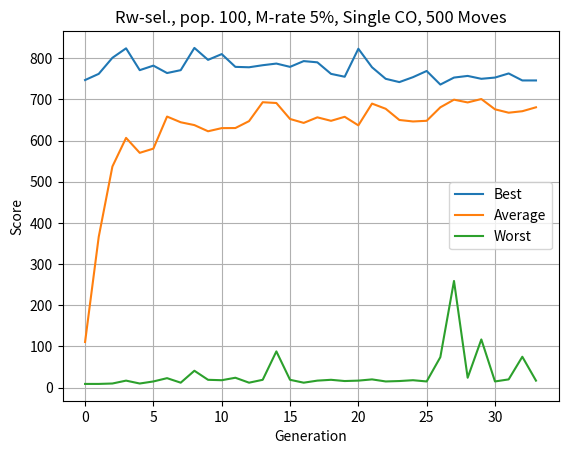
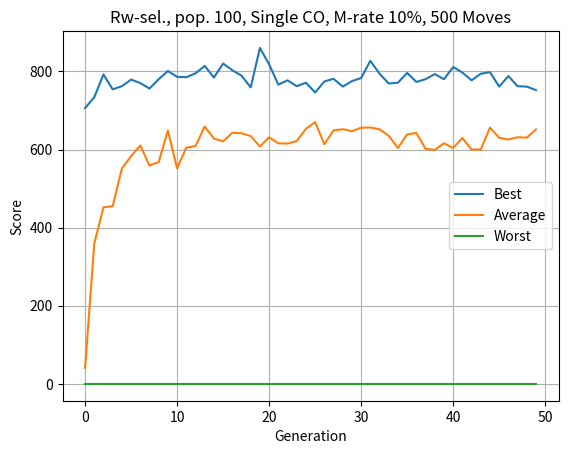
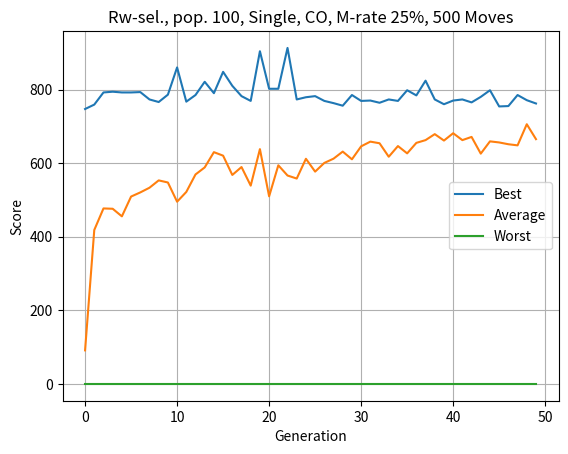
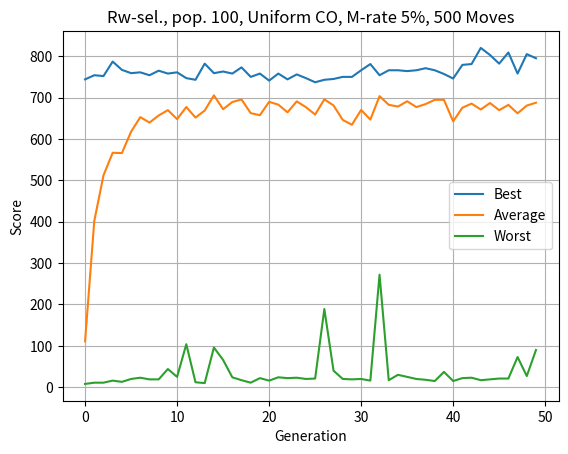
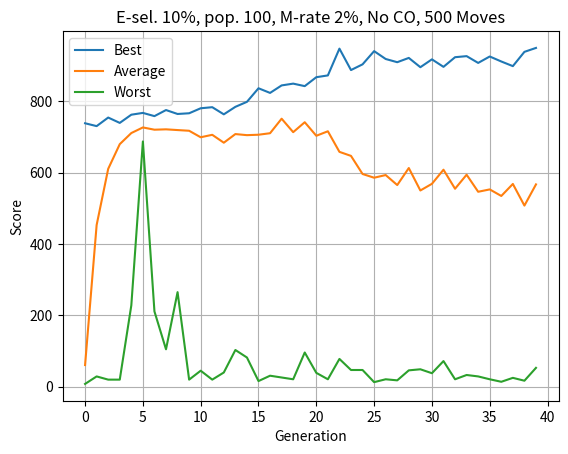
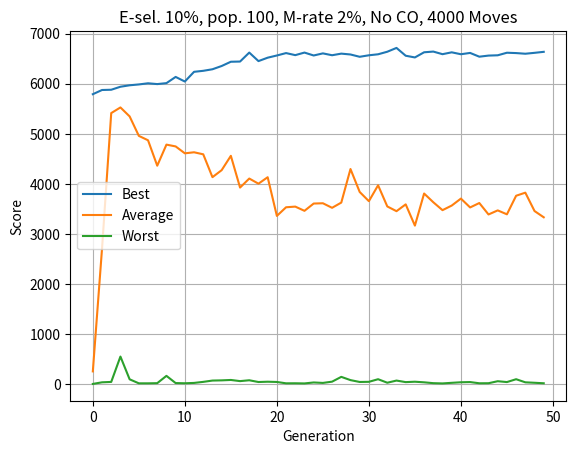
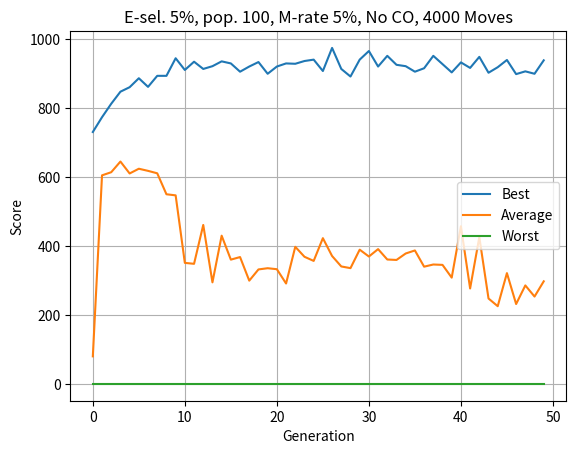
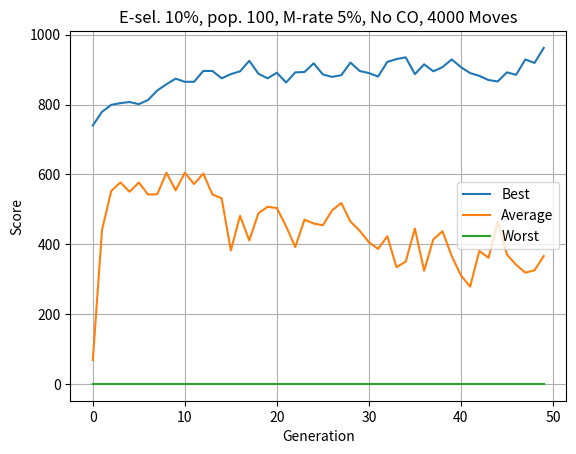
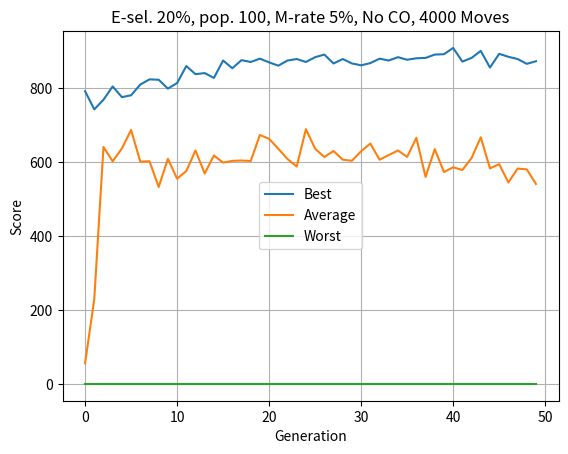
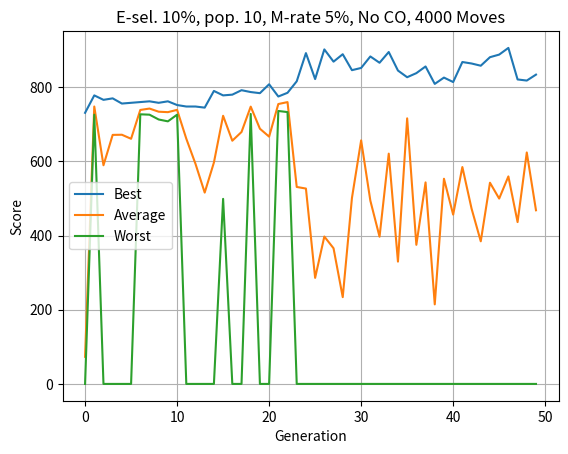

The matplotlib source for these figures, in order:
import matplotlib.pyplot as plt

# pop 100, p_mut = 10%, roulette_wheel = True, moves = 500
# reset = False, crossover = 'single'
# best weights = [ -4.382 -12.933   6.542  -8.092  -1.432]
data_p100_m10_rw_m500 = [
    [0.000, 41.250, 706.000],
    [0.000, 359.110, 734.000],
    [0.000, 452.060, 792.000],
    [0.000, 454.880, 754.000],
    [0.000, 551.210, 762.000],
    [0.000, 583.050, 779.000],
    [0.000, 610.330, 770.000],
    [0.000, 558.710, 756.000],
    [0.000, 567.800, 780.000],
    [0.000, 648.760, 801.000],
    [0.000, 551.770, 786.000],
    [0.000, 604.870, 785.000],
    [0.000, 608.850, 795.000],
    [0.000, 658.840, 814.000],
    [0.000, 627.920, 784.000],
    [0.000, 620.990, 820.000],
    [0.000, 642.840, 803.000],
    [0.000, 641.570, 789.000],
    [0.000, 634.410, 759.000],
    [0.000, 607.500, 860.000],
    [0.000, 631.460, 818.000],
    [0.000, 615.860, 766.000],
    [0.000, 615.180, 777.000],
    [0.000, 621.790, 762.000],
    [0.000, 652.830, 771.000],
    [0.000, 670.100, 746.000],
    [0.000, 613.590, 774.000],
    [0.000, 648.990, 781.000],
    [0.000, 651.860, 761.000],
    [0.000, 646.970, 775.000],
    [0.000, 655.780, 783.000],
    [0.000, 656.250, 827.000],
    [0.000, 651.930, 794.000],
    [0.000, 635.030, 769.000],
    [0.000, 604.020, 771.000],
    [0.000, 638.730, 796.000],
    [0.000, 642.220, 773.000],
    [0.000, 601.640, 780.000],
    [0.000, 598.770, 793.000],
    [0.000, 616.000, 780.000],
    [0.000, 603.730, 811.000],
    [0.000, 629.550, 797.000],
    [0.000, 599.950, 777.000],
    [0.000, 600.220, 794.000],
    [0.000, 656.060, 798.000],
    [0.000, 630.000, 761.000],
    [0.000, 625.460, 788.000],
    [0.000, 631.300, 762.000],
    [0.000, 630.440, 761.000],
    [0.000, 651.280, 752.000]
]

# pop 100, p_mut = 25%, roulette_wheel = True, moves = 500
# reset = False, crossover = 'single'
# best weights = [-11.144 -18.508  -5.328  -1.654  -3.524]
data_p100_m25_rw_m500 = [
    [0.000, 91.170, 747.000],
    [0.000, 418.280, 759.000],
    [0.000, 476.830, 792.000],
    [0.000, 475.950, 794.000],
    [0.000, 455.320, 792.000],
    [0.000, 509.130, 792.000],
    [0.000, 520.360, 793.000],
    [0.000, 533.120, 773.000],
    [0.000, 553.050, 766.000],
    [0.000, 547.360, 786.000],
    [0.000, 495.140, 860.000],
    [0.000, 521.660, 767.000],
    [0.000, 569.140, 785.000],
    [0.000, 588.300, 821.000],
    [0.000, 629.780, 790.000],
    [0.000, 620.230, 848.000],
    [0.000, 567.830, 810.000],
    [0.000, 589.330, 782.000],
    [0.000, 538.810, 769.000],
    [0.000, 637.990, 904.000],
    [0.000, 509.760, 802.000],
    [0.000, 594.100, 802.000],
    [0.000, 566.300, 913.000],
    [0.000, 558.040, 773.000],
    [0.000, 611.760, 779.000],
    [0.000, 576.900, 782.000],
    [0.000, 600.510, 769.000],
    [0.000, 612.060, 763.000],
    [0.000, 631.290, 756.000],
    [0.000, 610.370, 785.000],
    [0.000, 645.600, 769.000],
    [0.000, 658.360, 770.000],
    [0.000, 653.950, 764.000],
    [0.000, 617.330, 773.000],
    [0.000, 646.310, 769.000],
    [0.000, 626.490, 798.000],
    [0.000, 654.980, 784.000],
    [0.000, 662.490, 824.000],
    [0.000, 678.740, 773.000],
    [0.000, 661.280, 760.000],
    [0.000, 681.190, 770.000],
    [0.000, 662.470, 773.000],
    [0.000, 671.160, 765.000],
    [0.000, 625.770, 780.000],
    [0.000, 659.100, 798.000],
    [0.000, 656.140, 754.000],
    [0.000, 651.280, 755.000],
    [0.000, 648.240, 785.000],
    [0.000, 705.640, 771.000],
    [0.000, 665.120, 762.000]
]

# pop 100, p_mut = 5%, roulette_wheel = True, moves = 500
# reset = False, crossover = 'uniform'
# best weights = -2.581 -22.899  -6.611  -5.472  -1.143
data_p100_m5_rw_m500_uniform = [
    [8.000, 110.890, 744.000],
    [11.000, 401.670, 754.000],
    [11.000, 511.950, 752.000],
    [16.000, 566.640, 787.000],
    [13.000, 565.860, 767.000],
    [20.000, 617.500, 759.000],
    [23.000, 652.720, 761.000],
    [19.000, 639.630, 754.000],
    [19.000, 656.750, 765.000],
    [44.000, 669.740, 758.000],
    [25.000, 647.850, 761.000],
    [104.000, 677.140, 747.000],
    [12.000, 651.600, 743.000],
    [10.000, 668.680, 782.000],
    [96.000, 705.410, 759.000],
    [66.000, 671.900, 763.000],
    [24.000, 689.270, 758.000],
    [17.000, 695.490, 773.000],
    [11.000, 662.370, 750.000],
    [22.000, 657.420, 758.000],
    [16.000, 689.780, 741.000],
    [24.000, 682.880, 758.000],
    [22.000, 664.330, 744.000],
    [23.000, 690.840, 756.000],
    [20.000, 676.860, 747.000],
    [21.000, 658.960, 737.000],
    [189.000, 695.760, 743.000],
    [40.000, 680.980, 745.000],
    [20.000, 646.040, 750.000],
    [19.000, 634.350, 750.000],
    [20.000, 670.110, 766.000],
    [16.000, 646.760, 781.000],
    [272.000, 703.400, 754.000],
    [17.000, 682.530, 766.000],
    [30.000, 678.260, 766.000],
    [25.000, 691.050, 764.000],
    [20.000, 677.060, 766.000],
    [18.000, 684.250, 771.000],
    [15.000, 694.550, 766.000],
    [37.000, 694.580, 757.000],
    [15.000, 642.500, 746.000],
    [22.000, 675.470, 779.000],
    [23.000, 685.410, 781.000],
    [17.000, 671.200, 820.000],
    [19.000, 686.840, 803.000],
    [21.000, 669.520, 782.000],
    [21.000, 682.340, 809.000],
    [73.000, 661.950, 758.000],
    [27.000, 680.660, 805.000],
    [90.000, 687.620, 795.000]]


# pop = 100, p_mut = 5%, roulette_wheel = True, moves = 500,
# reset = False, crossover = 'single'
# WEIGHTS = [ -6.932  -6.832  -1.328  -8.595  -1.751]
data_p100_m5_rw_m500 = [
    [9.000, 110.850, 747.000],
    [9.000, 366.310, 762.000],
    [10.000, 536.940, 801.000],
    [17.000, 606.510, 824.000],
    [10.000, 570.210, 771.000],
    [15.000, 580.450, 782.000],
    [23.000, 658.300, 764.000],
    [12.000, 644.440, 771.000],
    [41.000, 637.580, 825.000],
    [19.000, 622.580, 796.000],
    [18.000, 630.210, 810.000],
    [24.000, 630.430, 779.000],
    [12.000, 647.200, 778.000],
    [19.000, 693.120, 783.000],
    [88.000, 691.230, 787.000],
    [19.000, 652.450, 779.000],
    [12.000, 642.880, 793.000],
    [17.000, 656.420, 790.000],
    [19.000, 647.960, 762.000],
    [16.000, 657.720, 755.000],
    [17.000, 636.950, 823.000],
    [20.000, 689.800, 778.000],
    [15.000, 677.220, 750.000],
    [16.000, 650.020, 742.000],
    [18.000, 646.380, 754.000],
    [15.000, 648.040, 769.000],
    [74.000, 680.750, 736.000],
    [259.000, 699.320, 753.000],
    [24.000, 692.600, 757.000],
    [117.000, 700.880, 750.000],
    [15.000, 675.900, 753.000],
    [20.000, 667.660, 763.000],
    [75.000, 671.290, 746.000],
    [17.000, 680.810, 746.000],
    ]

# pop = 100, p_mut = 2, roulette_wheel = False, moves = 500,
# reset = False, crossover = 'none'
# WEIGHTS = [-11.720 -14.333  -9.265  -0.714  -1.728] (949)
data_p100_m2_elf10_m500 = [
    [8.000, 60.830, 738.000],
    [29.000, 452.990, 730.000],
    [20.000, 610.350, 754.000],
    [20.000, 679.480, 739.000],
    [228.000, 710.610, 762.000],
    [687.000, 726.300, 767.000],
    [211.000, 719.970, 758.000],
    [105.000, 721.000, 775.000],
    [265.000, 718.950, 764.000],
    [20.000, 717.010, 766.000],
    [45.000, 698.790, 780.000],
    [20.000, 705.670, 783.000],
    [40.000, 683.550, 763.000],
    [103.000, 707.730, 784.000],
    [82.000, 704.700, 798.000],
    [16.000, 705.900, 836.000],
    [31.000, 710.100, 823.000],
    [26.000, 750.800, 844.000],
    [21.000, 713.080, 849.000],
    [96.000, 740.880, 842.000],
    [39.000, 702.960, 867.000],
    [21.000, 715.570, 872.000],
    [78.000, 657.920, 947.000],
    [47.000, 646.630, 887.000],
    [47.000, 595.920, 903.000],
    [13.000, 585.490, 940.000],
    [21.000, 592.970, 918.000],
    [18.000, 564.960, 909.000],
    [46.000, 612.620, 921.000],
    [49.000, 549.750, 895.000],
    [38.000, 568.410, 917.000],
    [72.000, 607.890, 896.000],
    [21.000, 554.610, 923.000],
    [33.000, 593.910, 926.000],
    [29.000, 546.160, 907.000],
    [21.000, 552.740, 925.000],
    [14.000, 534.390, 911.000],
    [25.000, 568.040, 898.000],
    [17.000, 507.450, 938.000],
    [53.000, 566.780, 949.000]
]

# pop = 100, p_mut = 2, roulette_wheel = False, moves = 4000,
# reset = False, crossover = 'none'
# WEIGHTS = [-13.878 -13.124  -9.183  -3.209  -1.998] (
data_p100_m2_elf10_m4000 = [
    [8.000, 257.990, 5792.000],
    [40.000, 2707.930, 5876.000],
    [48.000, 5415.090, 5881.000],
    [554.000, 5527.730, 5941.000],
    [100.000, 5348.690, 5970.000],
    [20.000, 4960.300, 5987.000],
    [20.000, 4872.190, 6010.000],
    [23.000, 4364.630, 5994.000],
    [169.000, 4785.470, 6013.000],
    [25.000, 4749.500, 6137.000],
    [21.000, 4611.770, 6045.000],
    [28.000, 4632.620, 6239.000],
    [49.000, 4591.920, 6259.000],
    [75.000, 4135.720, 6290.000],
    [79.000, 4275.500, 6355.000],
    [87.000, 4561.830, 6440.000],
    [64.000, 3928.080, 6444.000],
    [81.000, 4108.110, 6623.000],
    [46.000, 4005.530, 6453.000],
    [52.000, 4134.370, 6521.000],
    [47.000, 3362.260, 6565.000],
    [20.000, 3534.700, 6613.000],
    [21.000, 3548.030, 6572.000],
    [18.000, 3463.760, 6623.000],
    [37.000, 3609.040, 6565.000],
    [28.000, 3614.910, 6607.000],
    [53.000, 3524.030, 6570.000],
    [149.000, 3628.210, 6602.000],
    [84.000, 4298.230, 6585.000],
    [47.000, 3840.350, 6539.000],
    [50.000, 3656.360, 6569.000],
    [102.000, 3973.940, 6589.000],
    [32.000, 3551.290, 6640.000],
    [75.000, 3456.670, 6716.000],
    [44.000, 3592.700, 6560.000],
    [52.000, 3168.530, 6526.000],
    [40.000, 3809.190, 6629.000],
    [23.000, 3634.950, 6643.000],
    [18.000, 3477.090, 6591.000],
    [30.000, 3568.650, 6628.000],
    [41.000, 3708.050, 6590.000],
    [45.000, 3531.150, 6616.000],
    [21.000, 3619.470, 6541.000],
    [22.000, 3391.010, 6563.000],
    [62.000, 3472.520, 6569.000],
    [45.000, 3394.050, 6620.000],
    [102.000, 3764.770, 6613.000],
    [40.000, 3826.350, 6600.000],
    [31.000, 3459.630, 6618.000],
    [21.000, 3334.600, 6638.000]
]


data_p100_m5_elitist_10 = [

[0.000, 68.280, 740.000],
[0.000, 441.130, 779.000],
[0.000, 552.280, 799.000],
[0.000, 576.960, 804.000],
[0.000, 550.220, 807.000],
[0.000, 576.800, 801.000],
[0.000, 542.130, 813.000],
[0.000, 543.130, 840.000],
[0.000, 604.600, 858.000],
[0.000, 554.200, 874.000],
[0.000, 604.590, 865.000],
[0.000, 572.260, 865.000],
[0.000, 602.410, 896.000],
[0.000, 542.340, 896.000],
[0.000, 531.420, 875.000],
[0.000, 382.220, 887.000],
[0.000, 481.290, 895.000],
[0.000, 410.870, 925.000],
[0.000, 488.650, 888.000],
[0.000, 507.140, 875.000],
[0.000, 503.420, 891.000],
[0.000, 451.490, 863.000],
[0.000, 391.840, 892.000],
[0.000, 470.400, 893.000],
[0.000, 459.240, 918.000],
[0.000, 454.190, 886.000],
[0.000, 496.980, 879.000],
[0.000, 517.940, 884.000],
[0.000, 464.700, 920.000],
[0.000, 438.430, 896.000],
[0.000, 405.800, 890.000],
[0.000, 386.620, 880.000],
[0.000, 422.580, 922.000],
[0.000, 334.320, 930.000],
[0.000, 350.080, 935.000],
[0.000, 444.860, 887.000],
[0.000, 323.980, 915.000],
[0.000, 413.850, 895.000],
[0.000, 437.270, 907.000],
[0.000, 366.300, 929.000],
[0.000, 310.760, 907.000],
[0.000, 278.280, 890.000],
[0.000, 380.730, 882.000],
[0.000, 361.170, 870.000],
[0.000, 464.640, 866.000],
[0.000, 370.750, 892.000],
[0.000, 341.130, 885.000],
[0.000, 318.590, 929.000],
[0.000, 325.430, 919.000],
[0.000, 366.100, 962.000],
]

data_p100_m5_elitist_5 = [
[0.000, 79.990, 731.000],
[0.000, 605.250, 774.000],
[0.000, 614.320, 813.000],
[0.000, 645.280, 848.000],
[0.000, 610.710, 861.000],
[0.000, 624.430, 887.000],
[0.000, 618.260, 862.000],
[0.000, 611.200, 894.000],
[0.000, 550.350, 894.000],
[0.000, 547.180, 945.000],
[0.000, 351.230, 911.000],
[0.000, 348.530, 935.000],
[0.000, 461.320, 914.000],
[0.000, 294.700, 922.000],
[0.000, 430.160, 936.000],
[0.000, 360.660, 930.000],
[0.000, 368.130, 906.000],
[0.000, 299.700, 921.000],
[0.000, 332.230, 934.000],
[0.000, 335.760, 900.000],
[0.000, 332.880, 921.000],
[0.000, 291.390, 930.000],
[0.000, 397.860, 929.000],
[0.000, 368.960, 937.000],
[0.000, 356.930, 941.000],
[0.000, 422.970, 908.000],
[0.000, 371.170, 975.000],
[0.000, 340.870, 914.000],
[0.000, 335.950, 892.000],
[0.000, 389.560, 941.000],
[0.000, 369.740, 966.000],
[0.000, 391.150, 921.000],
[0.000, 361.040, 952.000],
[0.000, 359.750, 926.000],
[0.000, 378.480, 922.000],
[0.000, 387.280, 906.000],
[0.000, 340.230, 916.000],
[0.000, 346.520, 952.000],
[0.000, 345.440, 928.000],
[0.000, 308.430, 904.000],
[0.000, 457.500, 933.000],
[0.000, 277.000, 917.000],
[0.000, 425.920, 949.000],
[0.000, 247.850, 903.000],
[0.000, 225.560, 919.000],
[0.000, 321.520, 940.000],
[0.000, 231.820, 899.000],
[0.000, 285.810, 907.000],
[0.000, 253.560, 900.000],
[0.000, 297.730, 939.000],
]

data_p100_m5_elitist_20 = [
[0.000, 55.780, 791.000],
[0.000, 229.030, 742.000],
[0.000, 640.370, 768.000],
[0.000, 601.570, 804.000],
[0.000, 636.300, 775.000],
[0.000, 686.240, 780.000],
[0.000, 600.910, 809.000],
[0.000, 601.660, 823.000],
[0.000, 532.100, 822.000],
[0.000, 608.390, 798.000],
[0.000, 554.600, 813.000],
[0.000, 575.230, 859.000],
[0.000, 630.900, 837.000],
[0.000, 568.550, 840.000],
[0.000, 617.280, 827.000],
[0.000, 598.060, 874.000],
[0.000, 602.790, 853.000],
[0.000, 603.690, 875.000],
[0.000, 602.510, 870.000],
[0.000, 672.720, 879.000],
[0.000, 662.330, 869.000],
[0.000, 635.530, 860.000],
[0.000, 607.690, 874.000],
[0.000, 587.490, 878.000],
[0.000, 688.390, 870.000],
[0.000, 635.420, 883.000],
[0.000, 613.230, 890.000],
[0.000, 629.350, 866.000],
[0.000, 606.110, 878.000],
[0.000, 602.990, 866.000],
[0.000, 628.830, 861.000],
[0.000, 649.740, 867.000],
[0.000, 605.810, 879.000],
[0.000, 618.450, 874.000],
[0.000, 630.830, 883.000],
[0.000, 613.590, 876.000],
[0.000, 665.130, 880.000],
[0.000, 559.370, 881.000],
[0.000, 634.430, 890.000],
[0.000, 572.560, 891.000],
[0.000, 585.420, 908.000],
[0.000, 578.080, 871.000],
[0.000, 610.500, 881.000],
[0.000, 666.460, 900.000],
[0.000, 582.430, 855.000],
[0.000, 593.970, 892.000],
[0.000, 544.400, 884.000],
[0.000, 581.810, 878.000],
[0.000, 579.840, 865.000],
[0.000, 540.410, 872.000],
]

data_p10_m5_elitist_10 = [
[0.000, 73.100, 731.000],
[726.000, 748.000, 778.000],
[0.000, 589.600, 766.000],
[0.000, 671.500, 770.000],
[0.000, 671.900, 756.000],
[0.000, 661.000, 758.000],
[727.000, 738.700, 760.000],
[726.000, 742.500, 762.000],
[713.000, 734.000, 758.000],
[708.000, 732.800, 762.000],
[726.000, 739.000, 752.000],
[0.000, 661.200, 748.000],
[0.000, 593.300, 748.000],
[0.000, 515.900, 745.000],
[0.000, 596.900, 790.000],
[499.000, 723.000, 778.000],
[0.000, 655.800, 780.000],
[0.000, 679.300, 792.000],
[728.000, 747.700, 787.000],
[0.000, 688.100, 784.000],
[0.000, 666.800, 808.000],
[736.000, 754.700, 775.000],
[733.000, 759.900, 785.000],
[0.000, 531.100, 816.000],
[0.000, 526.800, 892.000],
[0.000, 286.000, 822.000],
[0.000, 397.400, 902.000],
[0.000, 365.800, 869.000],
[0.000, 234.000, 889.000],
[0.000, 501.300, 846.000],
[0.000, 656.700, 852.000],
[0.000, 494.200, 883.000],
[0.000, 396.900, 866.000],
[0.000, 620.900, 895.000],
[0.000, 329.800, 845.000],
[0.000, 716.100, 827.000],
[0.000, 375.100, 838.000],
[0.000, 543.400, 856.000],
[0.000, 214.500, 809.000],
[0.000, 553.200, 826.000],
[0.000, 456.500, 814.000],
[0.000, 584.800, 868.000],
[0.000, 472.700, 864.000],
[0.000, 384.500, 858.000],
[0.000, 542.500, 881.000],
[0.000, 499.800, 888.000],
[0.000, 559.500, 906.000],
[0.000, 436.400, 821.000],
[0.000, 624.100, 818.000],
[0.000, 468.200, 834.000],
]
def make_chart(data, label, fname):
    plt.figure()
    plt.title(label)
    plt.plot([d[2] for d in data])
    plt.plot([d[1] for d in data])
    plt.plot([d[0] for d in data])
    plt.legend(['Best', 'Average', 'Worst'])
    plt.ylabel('Score')
    plt.xlabel('Generation')
    plt.xticks([int(e) for e in plt.xticks()[0] if int(e) >= 0][:-1])
    plt.grid(True)
    plt.savefig(fname)


make_chart(data_p100_m5_rw_m500,
           'Rw-sel., pop. 100, M-rate 5%, Single CO, 500 Moves',
           'rw_p100_m5.png')
make_chart(data_p100_m10_rw_m500,
            'Rw-sel., pop. 100, Single CO, M-rate 10%, 500 Moves',
            'rw_p100_m10.png')
make_chart(data_p100_m25_rw_m500,
            'Rw-sel., pop. 100, Single, CO, M-rate 25%, 500 Moves',
            'rw_p100_m25.png')
make_chart(data_p100_m5_rw_m500_uniform,
            'Rw-sel., pop. 100, Uniform CO, M-rate 5%, 500 Moves',
            'rw_p100_m5_uniform.png')
make_chart(data_p100_m2_elf10_m500,
           'E-sel. 10%, pop. 100, M-rate 2%, No CO, 500 Moves',
           'es_p100_m2.png')
make_chart(data_p100_m2_elf10_m4000,
           'E-sel. 10%, pop. 100, M-rate 2%, No CO, 4000 Moves',
           'es_p100_m2_mv4000.png')

make_chart(data_p100_m5_elitist_5,
           'E-sel. 5%, pop. 100, M-rate 5%, No CO, 4000 Moves',
           'es_data_p100_m5_elitist_5.png')

make_chart(data_p100_m5_elitist_10,
           'E-sel. 10%, pop. 100, M-rate 5%, No CO, 4000 Moves',
           'es_data_p100_m5_elitist_10.png')

make_chart(data_p100_m5_elitist_20,
           'E-sel. 20%, pop. 100, M-rate 5%, No CO, 4000 Moves',
           'es_data_p100_m5_elitist_20.png')

make_chart(data_p10_m5_elitist_10,
           'E-sel. 10%, pop. 10, M-rate 5%, No CO, 4000 Moves',
           'es_data_p10_m5_elitist_5.png')

